Photos from the image-classification dataset "data" in the GitHub repository NIKITA-CHUVILO/Nikita-Chuvilo-IT2442-NT-project7_seed_classification. Its 5 classes are: black-grass, charlock, cleavers, common chickweed, common wheat.

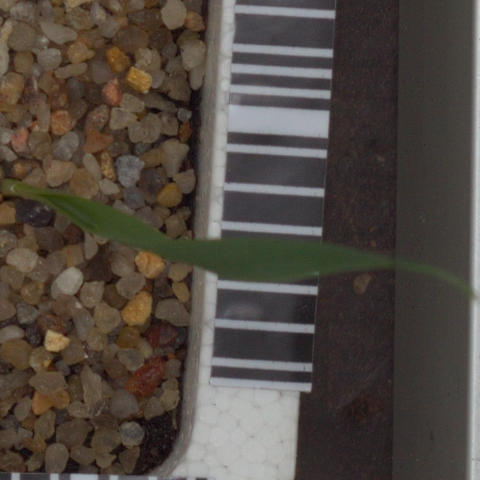
Label: common wheat

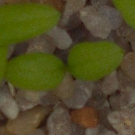
Label: common chickweed

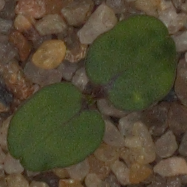
Label: cleavers

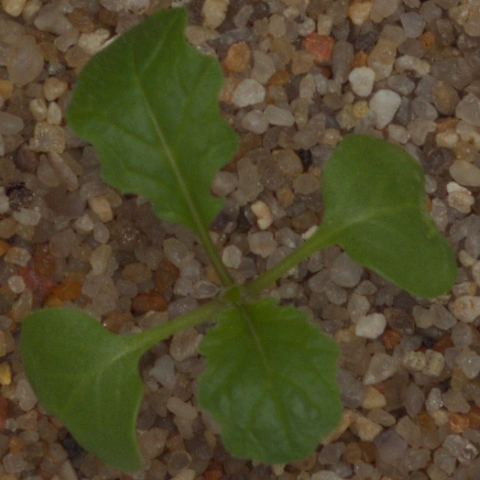
Label: charlock

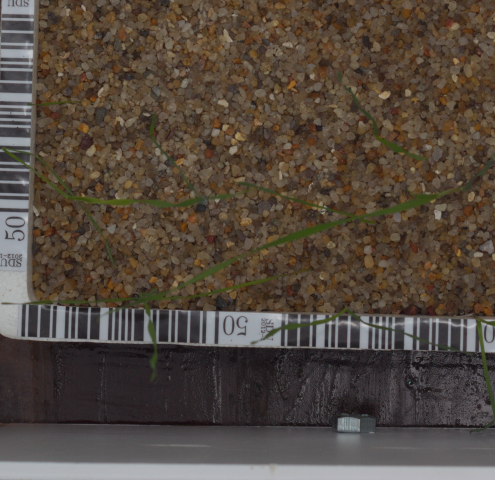
Label: black-grass

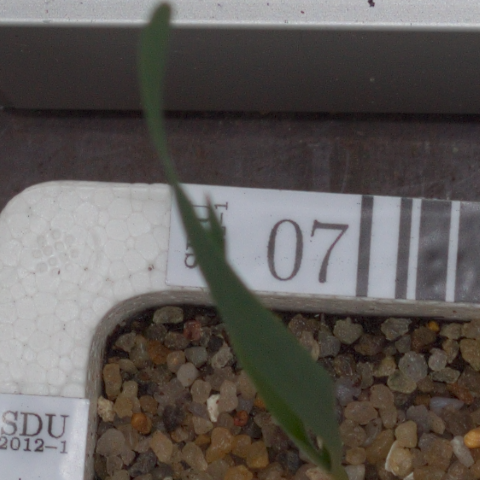
Label: common wheat
